Run: headless pygame with SDL's dummy video driver; simulated clock (each Clock.tick advances the game by its frame time, no real sleeping); random seed 0; keys injected as events and as key.get_pressed() state; no mouse input.
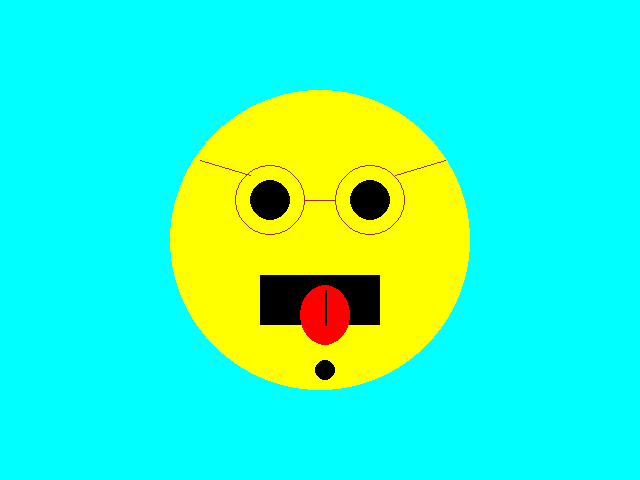
Frame 1 of 4 · flips 1–60 · no input
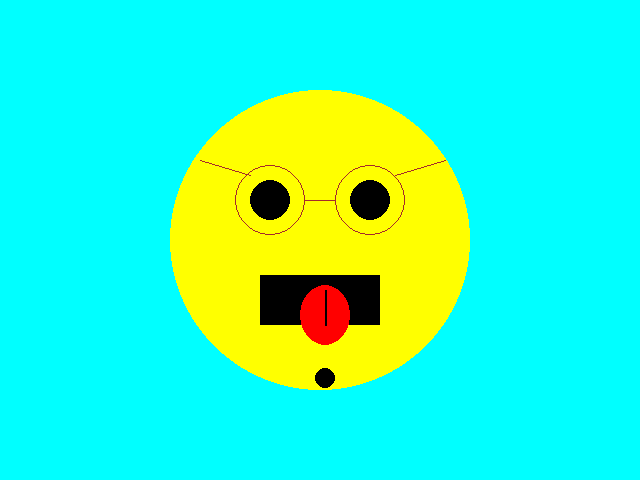
Frame 2 of 4 · flips 61–180 · tapped SPACE, RETURN · held RIGHT (→), D
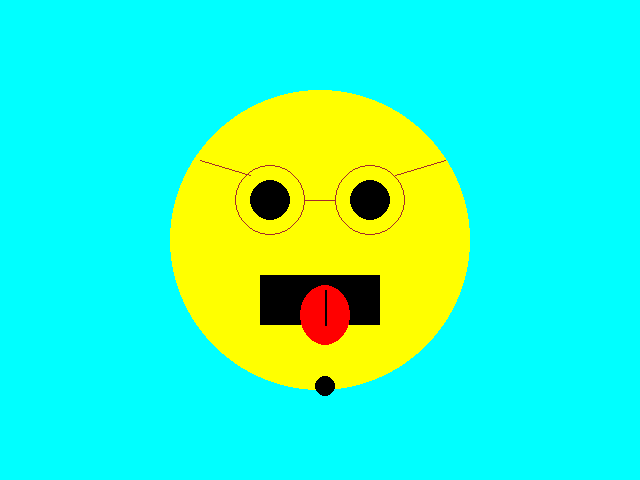
Frame 3 of 4 · flips 181–300 · held DOWN (↓), S
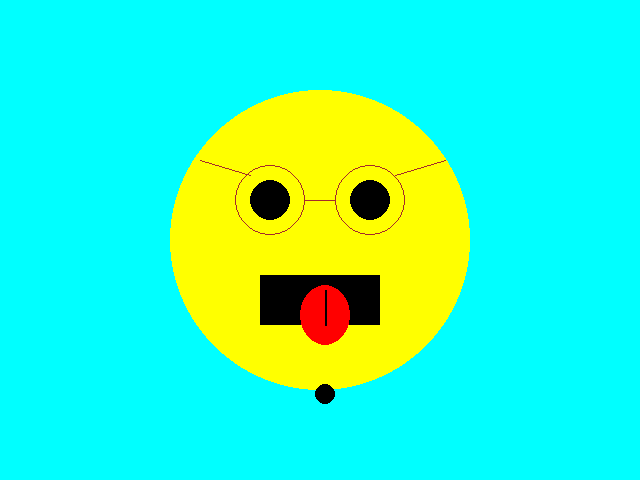
Frame 4 of 4 · flips 301–420 · held LEFT (←), A, UP (↑), W

The pygame program that drew these frames:

# TODO: Copy all of your   03-Colors.py   program and put it below this comment.
# TODO    One way to do so is:
# TODO      1. Inside  03-Colors.py,  do:
# TODO           -- Control-A (to SELECT the entire contents of the file, then
# TODO           -- Control-C (to COPY that entire selection)
# TODO      2. Inside this file:
# TODO           -- Click below this comment, then
# TODO           -- Control-V (to PASTE the copied code into this file.


# TODO: In this module we'll start drawing a simple smiley face
#  Yellow circle for the head
#  Two black circle eyes
#  Red rectangle (rect) mouth
#  Red circle nose.

import pygame
import sys

pygame.init()
screen = pygame.display.set_mode((640, 480))

nose_y = 250
clock = pygame.time.Clock()

while True:
    clock.tick(100)
    for event in pygame.event.get():
        if event.type == pygame.QUIT:
            sys.exit()
    screen.fill((0, 255, 255))  #Cyan

    pygame.draw.circle(screen, (255,255,0), (320,240), 150) # face
    pygame.draw.circle(screen, (0, 0, 0), (270, 200), 20) #left eye
    pygame.draw.circle(screen, (0, 0, 0), (370, 200), 20) #right eye
    pygame.draw.circle(screen, (165, 42, 42), (370, 200), 35, 1)# right lens
    pygame.draw.circle(screen, (165, 42, 42), (270, 200), 35, 1) #left lens
    pygame.draw.line(screen, (165, 42, 42), (305,200), (335, 200), 1) #glasses center
    pygame.draw.line(screen, (165, 42, 42),(250, 175), (200, 160),1) #left glasses lever
    pygame.draw.line(screen, (165, 42, 42),(395,175), (445, 160),1)# right glasses lever

    pygame.draw.rect(screen, (0, 0, 0), pygame.Rect(260, 275, 120, 50))#tongue
    pygame.draw.ellipse(screen, (255,0,0), pygame.Rect(300,285, 50, 60))#tongue
    pygame.draw.line(screen, (0,0,0), (325,290), (325,325), 2)#tongue

    nose_y = nose_y + 2
    if nose_y > 480:
        nose_y = 250
    pygame.draw.circle(screen, (0, 0, 0), (325, nose_y), 10)  # nose

    pygame.display.update()
